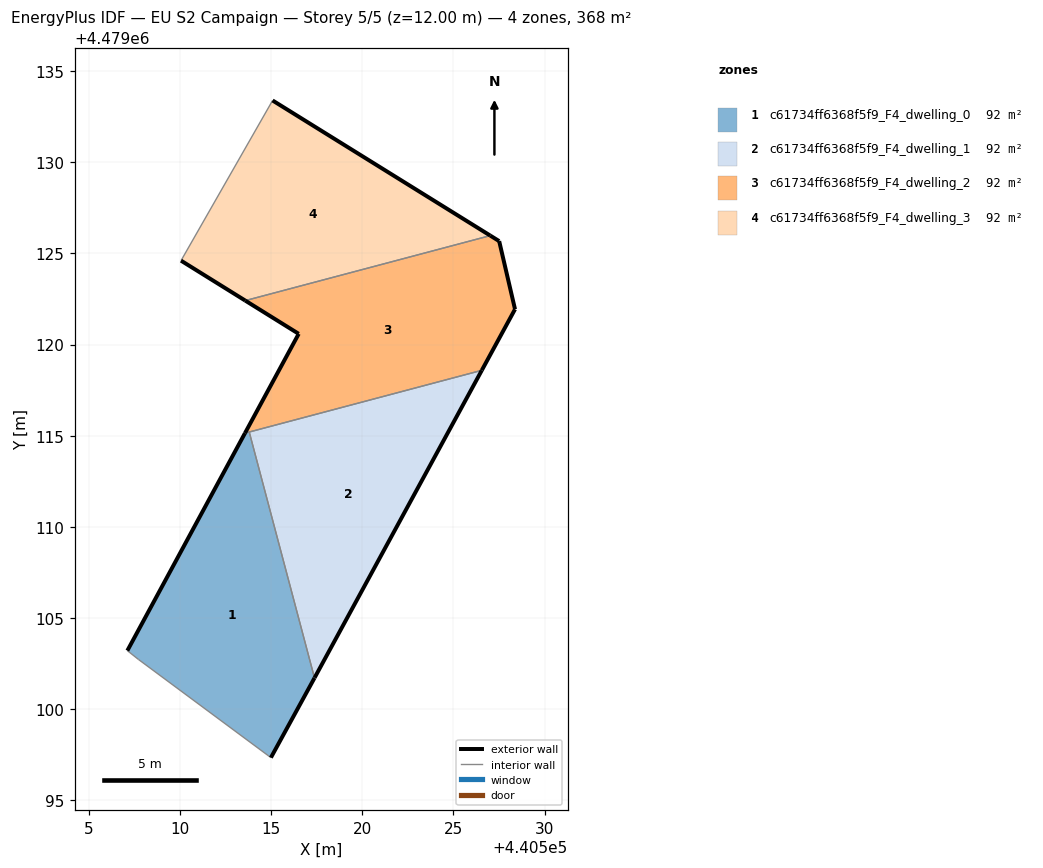
=== STOREY PLAN SPEC (per zone: floor XY polygon, exterior-wall plan segments, windows/doors) ===
zone 1: c61734ff6368f5f9_F4_dwelling_0  (92.1 m²)
  floor: (440514.99, 4479097.34) (440517.38, 4479101.71) (440513.80, 4479115.20) (440513.57, 4479115.14) (440507.12, 4479103.21) (440507.73, 4479102.73)
  exterior wall: (440517.38, 4479101.71) – (440514.99, 4479097.34)  [5.0 m]
  exterior wall: (440507.12, 4479103.21) – (440513.57, 4479115.14)  [13.6 m]
  interior walls: 4
zone 2: c61734ff6368f5f9_F4_dwelling_1  (92.1 m²)
  floor: (440517.39, 4479101.73) (440526.56, 4479118.59) (440513.80, 4479115.20) (440517.38, 4479101.71)
  exterior wall: (440517.39, 4479101.73) – (440517.38, 4479101.71)  [0.0 m]
  exterior wall: (440526.56, 4479118.59) – (440517.39, 4479101.73)  [19.2 m]
  interior walls: 2
zone 3: c61734ff6368f5f9_F4_dwelling_2  (92.1 m²)
  floor: (440526.56, 4479118.59) (440528.38, 4479121.94) (440527.51, 4479125.67) (440527.03, 4479125.98) (440513.59, 4479122.41) (440516.52, 4479120.59) (440513.57, 4479115.14)
  exterior wall: (440513.57, 4479115.14) – (440516.52, 4479120.59)  [6.2 m]
  exterior wall: (440516.52, 4479120.59) – (440513.59, 4479122.41)  [3.5 m]
  exterior wall: (440527.03, 4479125.98) – (440527.51, 4479125.67)  [0.6 m]
  exterior wall: (440527.51, 4479125.67) – (440528.38, 4479121.94)  [3.8 m]
  exterior wall: (440528.38, 4479121.94) – (440526.56, 4479118.59)  [3.8 m]
  interior walls: 3
zone 4: c61734ff6368f5f9_F4_dwelling_3  (92.1 m²)
  floor: (440527.03, 4479125.98) (440515.09, 4479133.39) (440510.06, 4479124.60) (440513.59, 4479122.41)
  exterior wall: (440513.59, 4479122.41) – (440510.06, 4479124.60)  [4.2 m]
  exterior wall: (440515.09, 4479133.39) – (440527.03, 4479125.98)  [14.1 m]
  interior walls: 2

=== DERIVED (storey summary) ===
Building: EU S2 Campaign
Storey: 5 of 5  (floor level z = 12.00 m)
Storey gross floor area: 368.3 m²
Zones on this storey: 4
  - c61734ff6368f5f9_F4_dwelling_0: floor 92.1 m²; exterior wall 18.5 m (55.6 m²); WWR 0.0%
  - c61734ff6368f5f9_F4_dwelling_1: floor 92.1 m²; exterior wall 19.2 m (57.6 m²); WWR 0.0%
  - c61734ff6368f5f9_F4_dwelling_2: floor 92.1 m²; exterior wall 17.9 m (53.6 m²); WWR 0.0%
  - c61734ff6368f5f9_F4_dwelling_3: floor 92.1 m²; exterior wall 18.2 m (54.6 m²); WWR 0.0%
Zone adjacency (shared interzone walls):
  - c61734ff6368f5f9_F4_dwelling_0 ↔ c61734ff6368f5f9_F4_dwelling_1
  - c61734ff6368f5f9_F4_dwelling_0 ↔ c61734ff6368f5f9_F4_dwelling_2
  - c61734ff6368f5f9_F4_dwelling_1 ↔ c61734ff6368f5f9_F4_dwelling_2
  - c61734ff6368f5f9_F4_dwelling_2 ↔ c61734ff6368f5f9_F4_dwelling_3